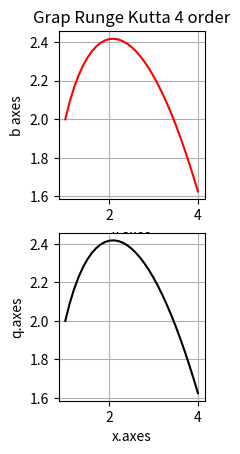

The script that saved this image:

# coding: utf-8

# In[3]:

#Import all package that we need
import numpy as np
import scipy as sp
import matplotlib.pyplot as plt
import scipy.optimize as so
import scipy.integrate as si
#The initial values and small step
x0 = 1
z0=1
y0 = 2
h = 0.1
#Function is return y'
def f(z):
	R=z
	return R

#Function is return z'
def g(x,z):
	A= -2*z/x + 1/x - 1
	return A
  
# function to find values of z and y for a given x using step size h 
# and initial value y0,z0 at x0. 

def rungeKutta(x0, y0, z0, x, h): 
    
    # Count number of iterations using step size or 
    # step height h 
    
	n = (int)((x - x0)/h)  
    # Iterate for number of iterations 
    
	y = y0  # The first y is y0
    
	z=z0    # The first y is y0
    
	for i in range(1, n + 1): 
        
        #"Apply Runge Kutta Formulas to find next value of z and y"
        
		k1=h* f(z)
		L1=h* g(x0,z)
		k2=h*f(z+L1/2)
		L2=h*g(x0+h/2,z+L1/2)
		k3=h*f(z+L2/2)
		L3=h*g(x0+h/2,z+L2/2)
		k4=h*f(z+L3)
		L4=h*g(x0+h,z+L3)
  
        # Update next value of y 
		
		y +=  (1 / 6)*(k1 + 2 * k2 + 2 * k3 + k4) 
      
        # Update next value of y 
        
		z += (1 / 6)*(L1 + 2 * L2 + 2 * L3 + L4)

        # Update next value of x 
		x0 = x0 + h 
		
	return y

# Array all values between 1 and 4 with step size 0.1

x=np.arange(1,4.1,0.1)

#Creation of one array constitute of 0 such that this lenght is the same that x

b=np.zeros(len(x))

#for each x[i], we find a b[i] correspond. b= function rungeKutta

for i in range(len(x)):
    
	b[i]+= rungeKutta(x0, y0, z0, x[i], h)
  
 #Display x and b

print ('The array of t is: ',x)

print('The array of y is:',b)
k = 5/2

q = (-1/6)*x**2 + (1/2)*x - (5/6)/x + k

 #Plot the graph
plt.subplot(2,3,2)
plt.grid()
plt.plot(x,b, 'red')
plt.xlabel('x.axes')
plt.ylabel('b axes')
plt.title('Grap Runge Kutta 4 order')
plt.subplot(2,3,5)
plt.grid()
plt.plot(x,q, 'black')
plt.xlabel('x.axes')
plt.ylabel('q.axes')

 #Show the graph

plt.show()


# In[ ]:
